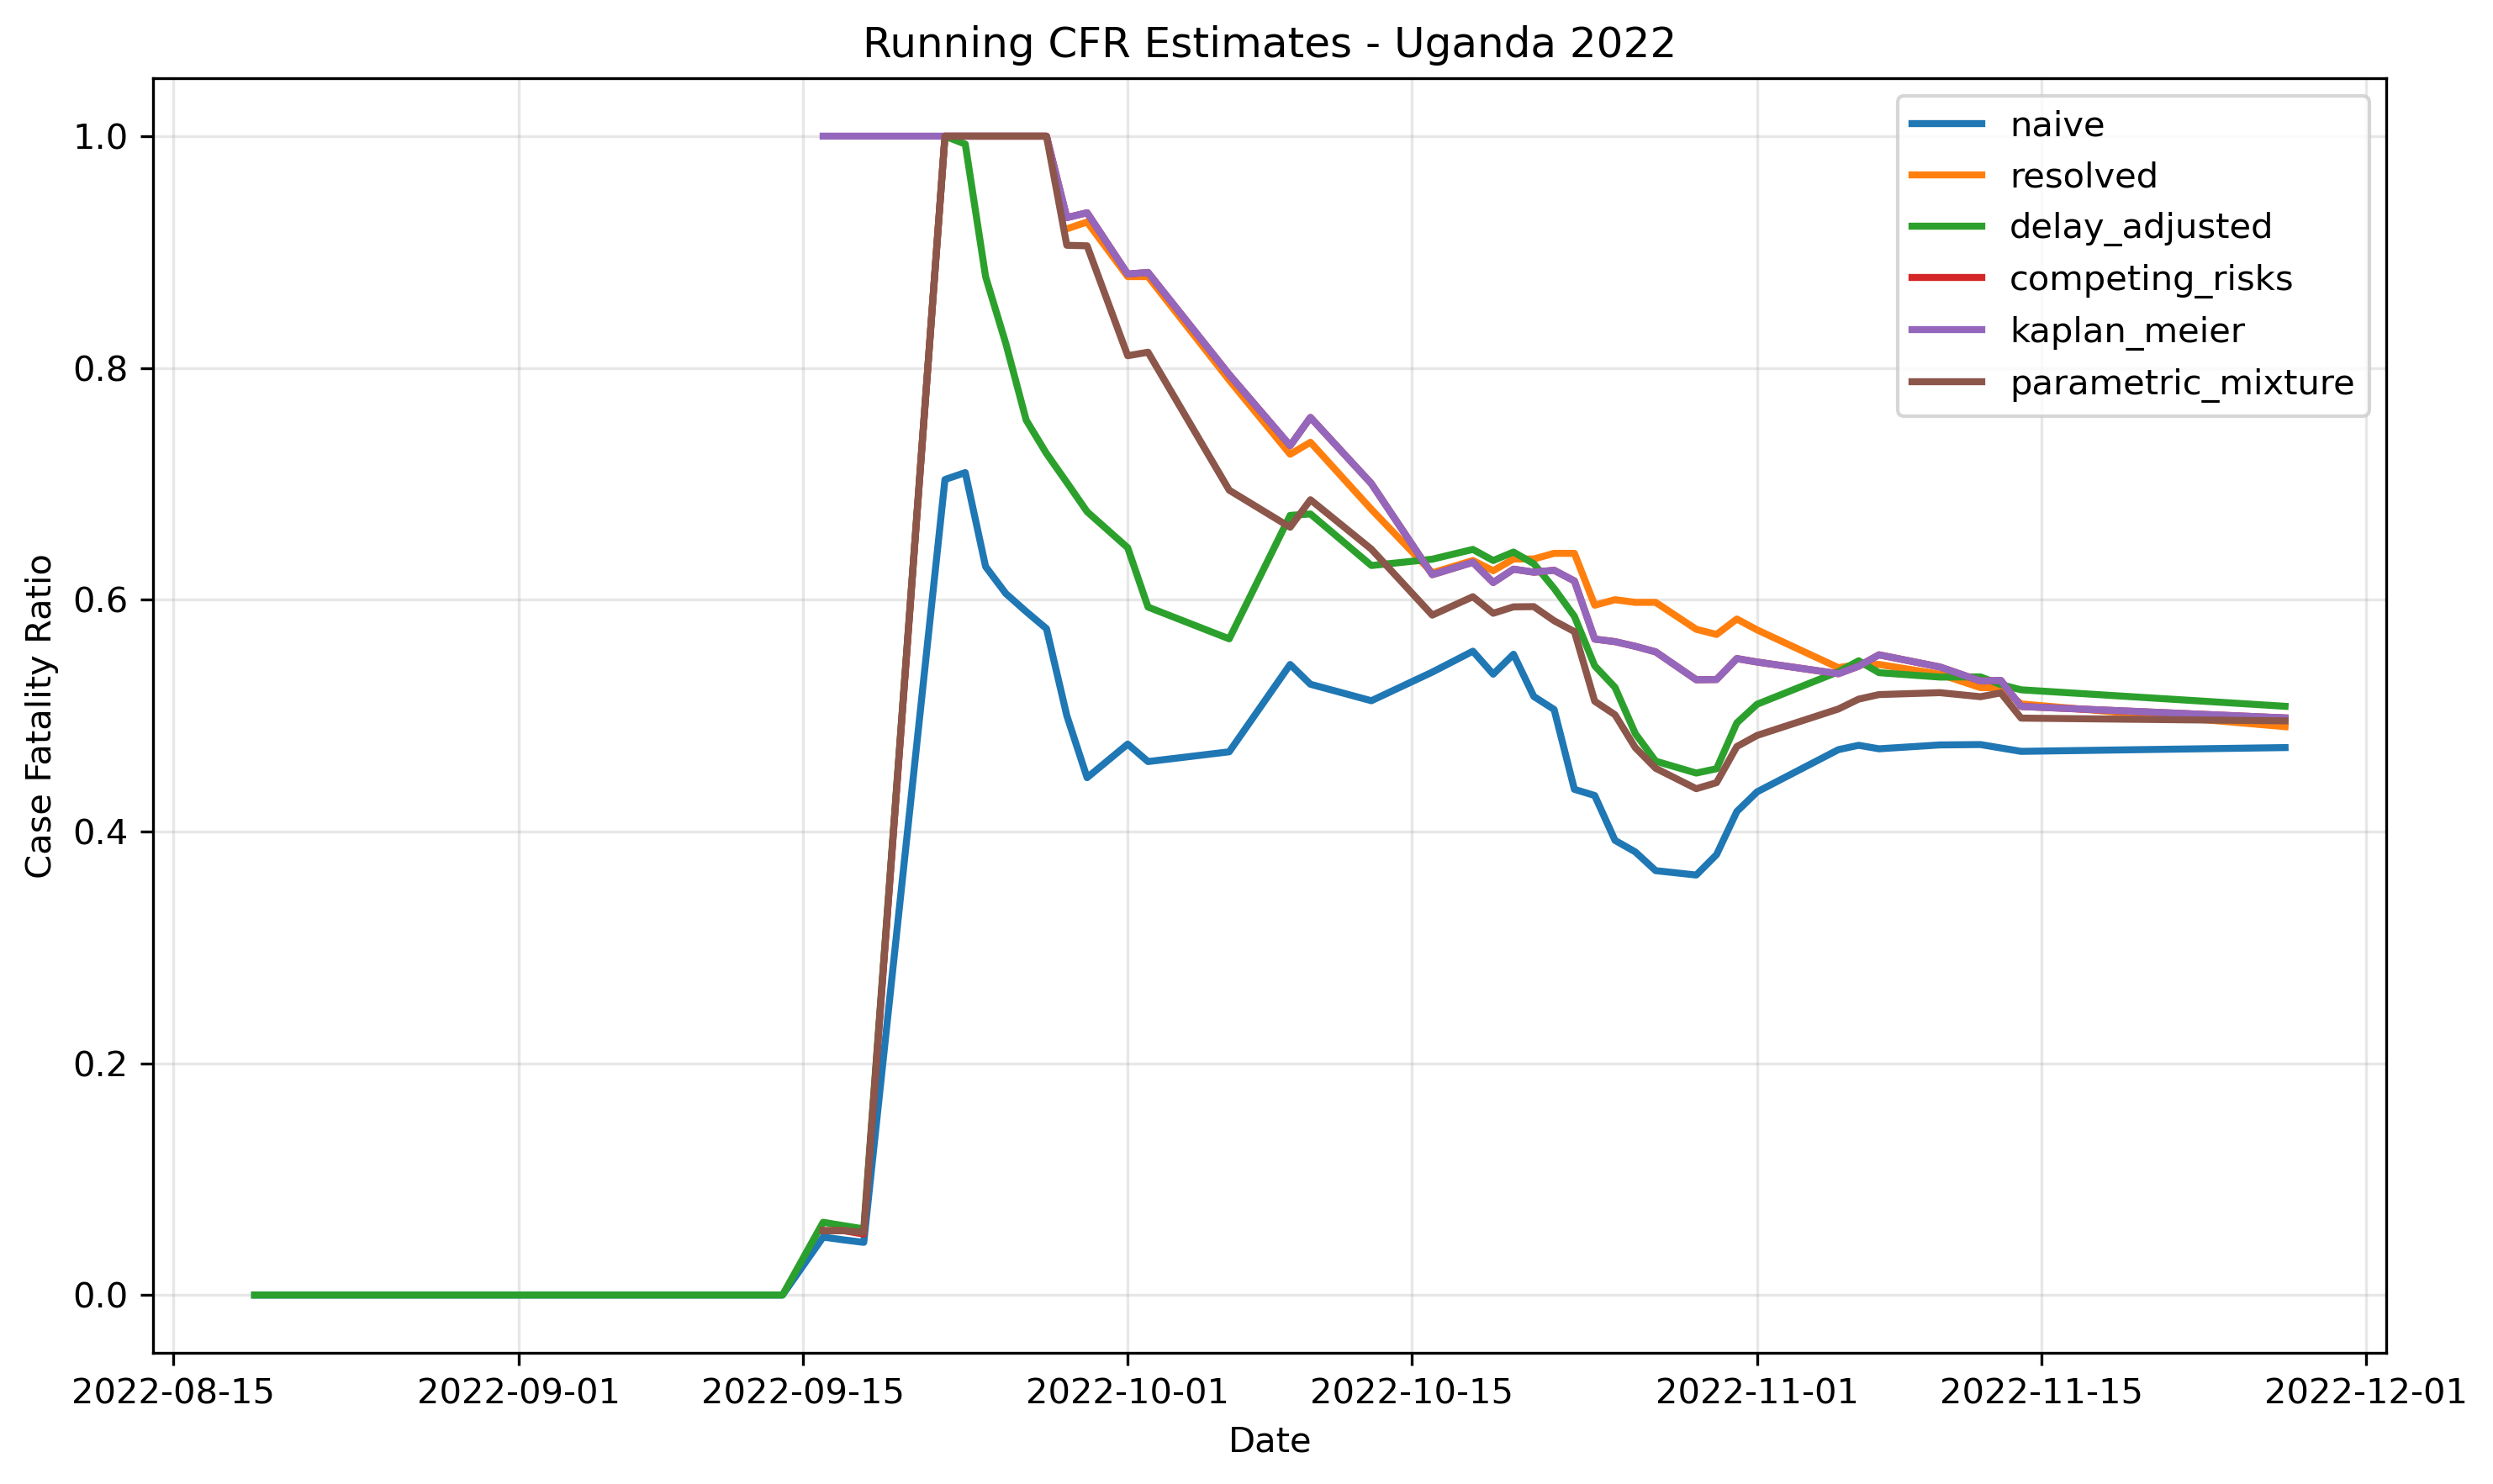

Values plotted in this chart, from the file beside it:
date, n, naive, resolved, delay_adjusted, competing_risks, kaplan_meier, parametric_mixture, parametric_mixture_success, has_recovery_data
2022-08-06, 1, 0.0, , , , , , False, False
2022-08-07, 2, 0.0, , 1e-12, , , , False, False
2022-08-19, 3, 0.0, , 1e-12, , , , False, False
2022-08-20, 4, 0.0, , 1e-12, , , , False, False
2022-08-22, 5, 0.0, , 1e-12, , , , False, False
2022-08-27, 6, 0.0, , 1e-12, , , , False, False
2022-08-28, 7, 0.0, , 1e-12, , , , False, False
2022-09-01, 9, 0.0, , 1e-12, , , , False, False
2022-09-02, 10, 0.0, , 1e-12, , , , False, False
2022-09-03, 11, 0.0, , 1e-12, , , , False, False
2022-09-05, 13, 0.0, , 1e-12, , , , False, False
2022-09-06, 14, 0.0, , 1e-12, , , , False, False
2022-09-08, 16, 0.0, , 1e-12, , , , False, False
2022-09-11, 17, 0.0, , 1e-12, , , , False, False
2022-09-12, 18, 0.0, , 1e-12, , , , False, False
2022-09-14, 19, 0.0, , 1e-12, , , , False, False
2022-09-16, 20, 0.05, , 0.06279, 0.05556, 1.0, 0.05556, True, False
2022-09-17, 21, 0.04762, , 0.05986, 0.05556, 1.0, 0.05556, True, False
2022-09-18, 22, 0.04545, , 0.05708, 0.05263, 1.0, 0.05411, True, False
2022-09-22, 27, 0.7037, , 1, 1, 1.0, 1, True, False
2022-09-23, 31, 0.7097, , 0.9931, 1, 1.0, 1, True, False
2022-09-24, 35, 0.6286, , 0.8788, 1, 1.0, 1, True, False
2022-09-25, 38, 0.6053, , 0.8208, 1, 1.0, 1, True, False
2022-09-26, 39, 0.5897, , 0.755, 1, 1.0, 1, True, False
2022-09-27, 40, 0.575, , 0.7261, 1.0, 1.0, 1, True, False
2022-09-28, 46, 0.5, 0.92, 0.7012, 0.9297, 0.9297, 0.9058, True, True
2022-09-29, 56, 0.4464, 0.9259, 0.6759, 0.9339, 0.9339, 0.9054, True, True
2022-10-01, 61, 0.4754, 0.8788, 0.6448, 0.881, 0.881, 0.8105, True, True
2022-10-02, 63, 0.4603, 0.8788, 0.5936, 0.8824, 0.8824, 0.8135, True, True
2022-10-06, 64, 0.4688, 0.7895, 0.5662, 0.7942, 0.7942, 0.6945, True, True
2022-10-09, 68, 0.5441, 0.7255, 0.6727, 0.7329, 0.7329, 0.6625, True, True
2022-10-10, 74, 0.527, 0.7358, 0.674, 0.7573, 0.7573, 0.6862, True, True
2022-10-13, 78, 0.5128, 0.678, 0.6295, 0.7002, 0.7002, 0.6436, True, True
2022-10-16, 80, 0.5375, 0.6232, 0.6349, 0.6216, 0.6216, 0.5867, True, True
2022-10-18, 81, 0.5556, 0.6338, 0.6434, 0.6323, 0.6323, 0.6026, True, True
2022-10-19, 84, 0.5357, 0.625, 0.6338, 0.6148, 0.6148, 0.5883, True, True
2022-10-20, 85, 0.5529, 0.6351, 0.6411, 0.6263, 0.6263, 0.5938, True, True
2022-10-21, 91, 0.5165, 0.6351, 0.631, 0.6237, 0.6237, 0.594, True, True
2022-10-22, 95, 0.5053, 0.64, 0.6098, 0.6254, 0.6254, 0.5819, True, True
2022-10-23, 110, 0.4364, 0.64, 0.5856, 0.6162, 0.6162, 0.5725, True, True
2022-10-24, 116, 0.431, 0.5952, 0.543, 0.566, 0.566, 0.5124, True, True
2022-10-25, 130, 0.3923, 0.6, 0.5243, 0.5638, 0.5638, 0.5007, True, True
2022-10-26, 136, 0.3824, 0.5977, 0.4845, 0.5598, 0.5598, 0.4723, True, True
2022-10-27, 142, 0.3662, 0.5977, 0.4607, 0.555, 0.555, 0.4546, True, True
2022-10-29, 149, 0.3624, 0.5745, 0.4504, 0.5309, 0.5309, 0.4369, True, True
2022-10-30, 150, 0.38, 0.57, 0.4541, 0.5311, 0.5311, 0.4421, True, True
2022-10-31, 151, 0.4172, 0.5833, 0.4937, 0.5492, 0.5492, 0.4733, True, True
2022-11-01, 152, 0.4342, 0.5739, 0.5098, 0.5462, 0.5462, 0.4829, True, True
2022-11-05, 153, 0.4706, 0.5414, 0.5378, 0.5361, 0.5361, 0.5057, True, True
2022-11-06, 156, 0.4744, 0.5441, 0.5473, 0.5426, 0.5426, 0.5142, True, True
2022-11-07, 157, 0.4713, 0.5441, 0.537, 0.5524, 0.5524, 0.5181, True, True
2022-11-10, 158, 0.4747, 0.5357, 0.5332, 0.5419, 0.5419, 0.5198, True, True
2022-11-12, 160, 0.475, 0.5241, 0.5334, 0.5299, 0.5299, 0.5163, True, True
2022-11-13, 161, 0.472, 0.5241, 0.5267, 0.5303, 0.5303, 0.5196, True, True
2022-11-14, 162, 0.4691, 0.5101, 0.5222, 0.5079, 0.5079, 0.4978, True, True
2022-11-27, 163, 0.4724, 0.4904, 0.508, 0.498, 0.498, 0.4955, True, True
